Run: headless pygame with SDL's dummy video driver; simulated clock (each Clock.tick advances the game by its frame time, no real sleeping); random seed 0; keys injected as events and as key.get_pressed() state; no mouse input.
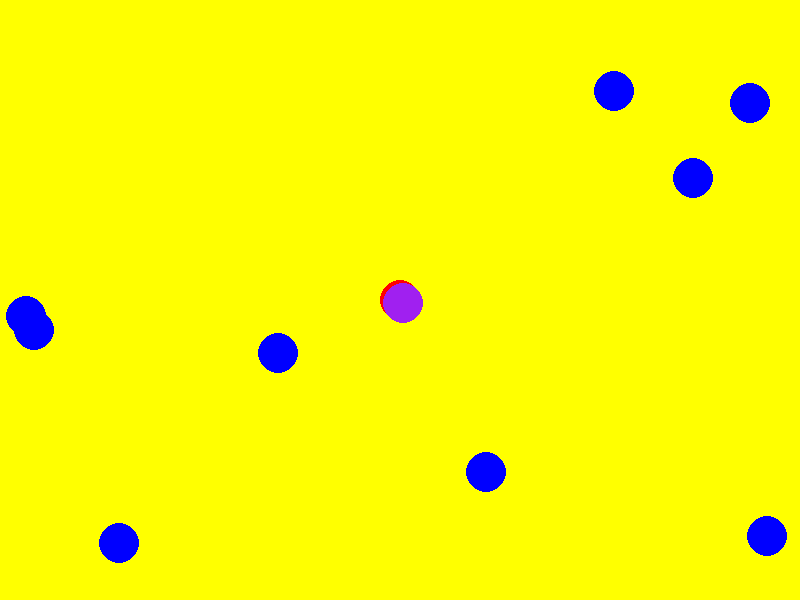
Frame 1 of 4 · flips 1–60 · no input
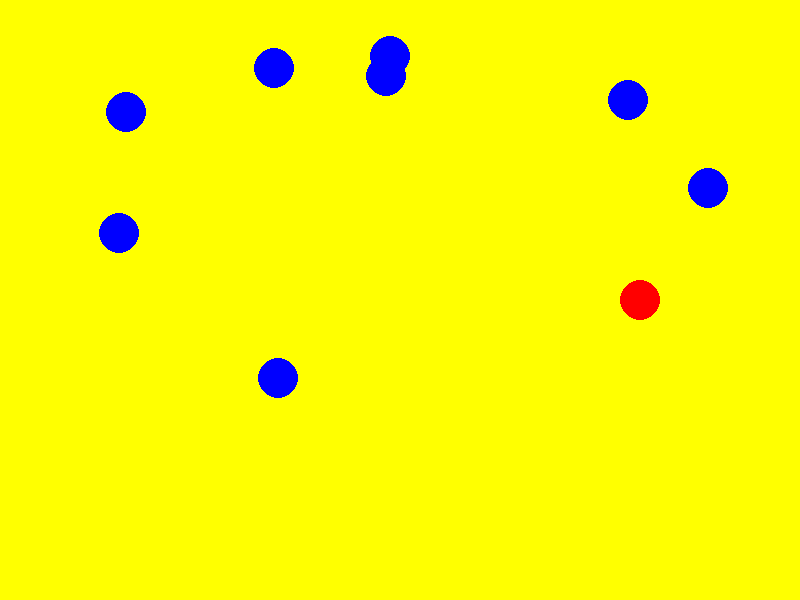
Frame 2 of 4 · flips 61–180 · tapped SPACE, RETURN · held RIGHT (→), D
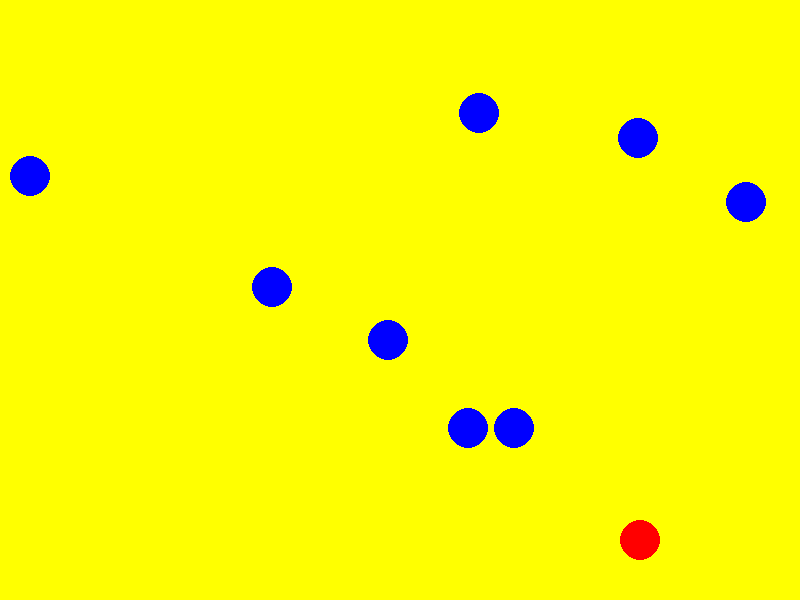
Frame 3 of 4 · flips 181–300 · held DOWN (↓), S
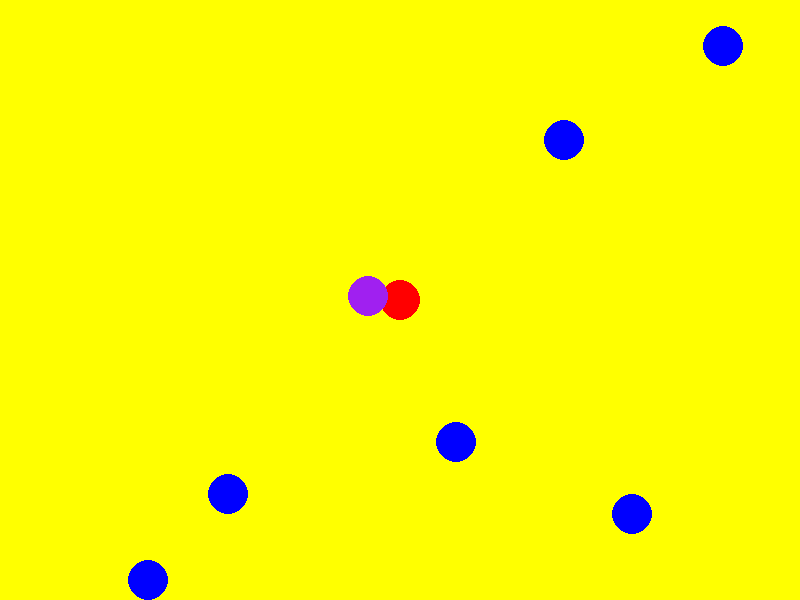
Frame 4 of 4 · flips 301–420 · held LEFT (←), A, UP (↑), W

The pygame program that drew these frames:

import pygame
import random

# =======================
# Characters
# =======================

class Player:
    def __init__(self, x, y, speed_x=2, speed_y=2):
        self.x = x
        self.y = y
        self.speed_x = speed_x
        self.speed_y = speed_y

    def move(self, left, right, up, down, game_field):
        self.x += self.speed_x * right - self.speed_x * left
        self.y += self.speed_y * down - self.speed_y * up

        self.x, self.y, _, _ = game_field.clamp(self.x, self.y)


class NPC:
    def __init__(self, x, y, speed_x=1, speed_y=1, color="blue"):
        self.x = x
        self.y = y
        self.speed_x = speed_x
        self.speed_y = speed_y
        self.color = color
        self.hit_timer = 0 # count time frame after hit

    def move(self, game_field):
        self.x += self.speed_x
        self.y += self.speed_y

        self.x, self.y, x_edge, y_edge = game_field.clamp(self.x, self.y)

        if x_edge:
            self.speed_x *= -1
        if y_edge:
            self.speed_y *= -1

# =======================
# Graphics Engine
# =======================

class GraphicsEngine:
    def __init__(self):
        pygame.init()
        self.screen = pygame.display.set_mode((800, 600))

    def start_frame(self):
        self.screen.fill("yellow")

    def show_frame(self):
        pygame.display.flip()

    def render_circle(self, x, y, radius, color):
        pygame.draw.circle(
            self.screen,
            color,
            pygame.Vector2(x, y),
            radius
        )


# =======================
# Game Field
# =======================

class GameField:
    def __init__(self, x_min, y_min, x_max, y_max):
        self.x_min = x_min
        self.y_min = y_min
        self.x_max = x_max
        self.y_max = y_max

    def clamp(self, x, y):
        x_edge = False
        y_edge = False

        if x < self.x_min or x > self.x_max:
            x_edge = True
        if y < self.y_min or y > self.y_max:
            y_edge = True

        x = max(self.x_min, min(self.x_max, x))
        y = max(self.y_min, min(self.y_max, y))

        return x, y, x_edge, y_edge


# =======================
# Game Engine
# =======================

player_r = 20
npc_r = 20


class GameEngine:
    def __init__(self, graph_engine, game_field, player, npcs, fps=60):
        self.graph_engine = graph_engine
        self.game_field = game_field
        self.player = player
        self.npcs = npcs
        self.fps = fps
        self.running = True

    def update_state(self, keys):
        # Move player
        self.player.move(
            keys[pygame.K_a],
            keys[pygame.K_d],
            keys[pygame.K_w],
            keys[pygame.K_s],
            self.game_field
        )

        # Move NPCs
        for npc in self.npcs:
            npc.move(self.game_field)

        # Collision: Player <-> NPC
        for npc in self.npcs:
            dx = npc.x - self.player.x
            dy = npc.y - self.player.y

            if dx * dx + dy * dy <= (player_r + npc_r) ** 2:
                npc.color = "purple"
                npc.hit_timer = 10 # stay purple for 10 frame

        new_npcs = []

        for npc in self.npcs:
            if npc.hit_timer > 0:
                npc.hit_timer -= 1
                if npc.hit_timer == 0:
                    continue  # remove now
            new_npcs.append(npc)

        self.npcs = new_npcs


        if keys[pygame.K_q]:
            self.running = False

    def render_state(self):
        self.graph_engine.start_frame()

        # Draw player
        self.graph_engine.render_circle(
            self.player.x, self.player.y, player_r, "red"
        )

        # Draw NPCs
        for npc in self.npcs:
            self.graph_engine.render_circle(
                npc.x, npc.y, npc_r, npc.color
            )

        self.graph_engine.show_frame()

    def run_game(self):
        clock = pygame.time.Clock()

        while self.running:
            for event in pygame.event.get():
                if event.type == pygame.QUIT:
                    self.running = False

            keys = pygame.key.get_pressed()
            self.update_state(keys)
            self.render_state()

            clock.tick(self.fps)


# =======================
# Main
# =======================

if __name__ == "__main__":
    game_field = GameField(20, 20, 780, 580)
    player = Player(400, 300)

    npcs = []
    for _ in range(10):
        speed_x = random.choice([-1, 1]) * random.randint(1, 3)
        speed_y = random.choice([-1, 1]) * random.randint(1, 3)

        npc = NPC(
            random.randint(50, 750),
            random.randint(50, 550),
            speed_x,
            speed_y
        )
        npcs.append(npc)

    game_engine = GameEngine(
        GraphicsEngine(),
        game_field,
        player,
        npcs,
        fps=60
    )

    game_engine.run_game()
